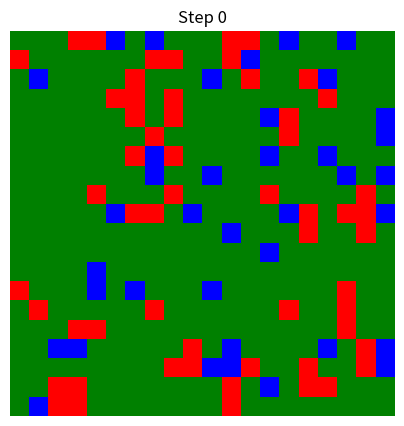
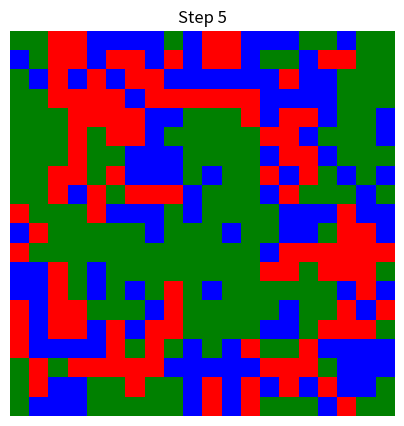
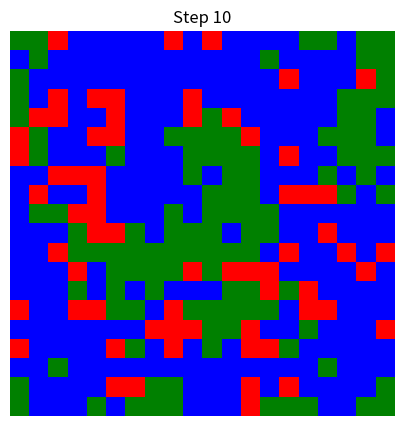
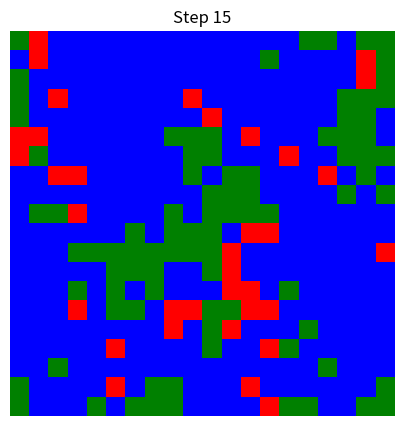
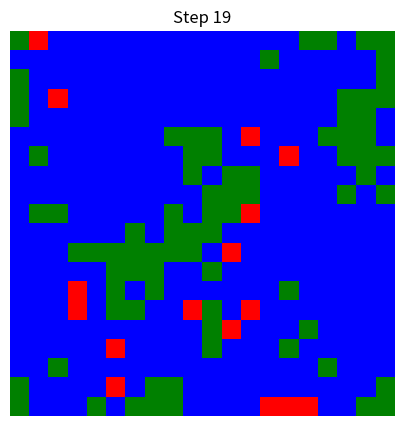
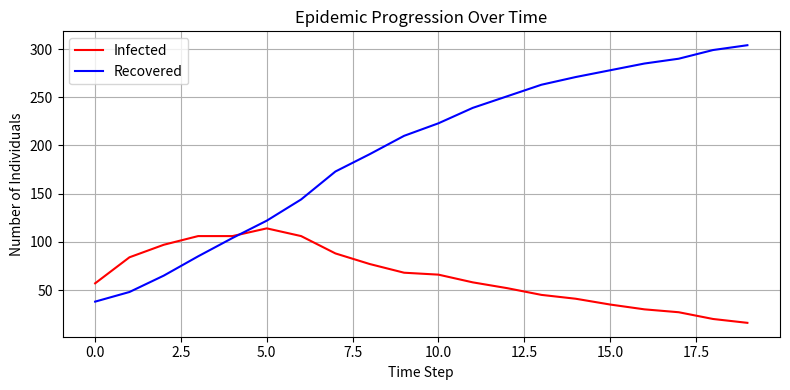

The script that saved these images, in order:
import random
import matplotlib.pyplot as plt
import matplotlib.colors as mcolors


GRID_SIZE = 20
INFECTION_RATE = 0.1      
RECOVERY_RATE = 0.2        
VACCINATION_RATE = 0.1     
STEPS = 20


HEALTHY, INFECTED, RECOVERED = 'H', 'I', 'R'
STATE_MAP = {HEALTHY: 0, INFECTED: 1, RECOVERED: 2}
COLORS = ['green', 'red', 'blue'] 


grid = [[HEALTHY for _ in range(GRID_SIZE)] for _ in range(GRID_SIZE)]


for _ in range(int(GRID_SIZE * GRID_SIZE * INFECTION_RATE)):
    x = random.randint(0, GRID_SIZE - 1)
    y = random.randint(0, GRID_SIZE - 1)
    grid[y][x] = INFECTED


for _ in range(int(GRID_SIZE * GRID_SIZE * VACCINATION_RATE)):
    x = random.randint(0, GRID_SIZE - 1)
    y = random.randint(0, GRID_SIZE - 1)
    if grid[y][x] == HEALTHY:
        grid[y][x] = RECOVERED


def get_neighbors(x, y):
    directions = [(-1,0), (1,0), (0,-1), (0,1)]
    return [(x+dx, y+dy) for dx, dy in directions if 0 <= x+dx < GRID_SIZE and 0 <= y+dy < GRID_SIZE]

def step(grid, time_step):
    new_grid = [row.copy() for row in grid]
    for y in range(GRID_SIZE):
        for x in range(GRID_SIZE):
            state = grid[y][x]
            neighbors = get_neighbors(x, y)
            infected_neighbors = sum(1 for nx, ny in neighbors if grid[ny][nx] == INFECTED)

            # Social distancing: reduce spread chance slightly over time
            spread_chance = max(0.3 - (0.01 * time_step), 0.05)

            if state == HEALTHY and infected_neighbors > 0 and random.random() < spread_chance:
                new_grid[y][x] = INFECTED
            elif state == INFECTED and random.random() < RECOVERY_RATE:
                new_grid[y][x] = RECOVERED
    return new_grid

def show_grid(grid, step):
    numeric_grid = [[STATE_MAP[cell] for cell in row] for row in grid]
    cmap = mcolors.ListedColormap(COLORS)
    plt.figure(figsize=(5, 5))
    plt.imshow(numeric_grid, cmap=cmap, interpolation='nearest')
    plt.title(f"Step {step}")
    plt.axis('off')
    plt.show()



infection_counts = []
recovery_counts = []

for t in range(STEPS):
    grid = step(grid, t)
    infected = sum(row.count(INFECTED) for row in grid)
    recovered = sum(row.count(RECOVERED) for row in grid)

    infection_counts.append(infected)
    recovery_counts.append(recovered)

    if t % 5 == 0 or t == STEPS - 1:
        show_grid(grid, t)


plt.figure(figsize=(8, 4))
plt.plot(infection_counts, label="Infected", color='red')
plt.plot(recovery_counts, label="Recovered", color='blue')
plt.title("Epidemic Progression Over Time")
plt.xlabel("Time Step")
plt.ylabel("Number of Individuals")
plt.legend()
plt.grid(True)
plt.tight_layout()
plt.show()